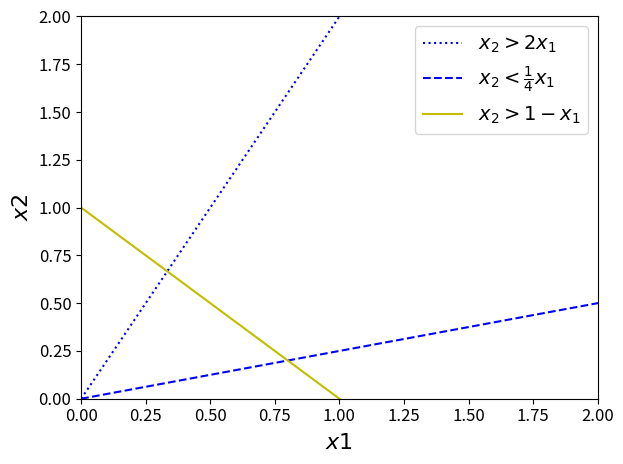

Here is the Python script that generated this plot:
import numpy as np
import matplotlib.pyplot as plt
import matplotlib

matplotlib.rcParams.update({'font.size': 12})

x = np.linspace(0, 10, 100)
x1 = []
for i in range(100):
    x1.append(3)
y1 = np.linspace(0, 10, 100)
f1 = 2*x
f2 = (1/4)*x
f3 = 1-x


# вказуємо в аргументі label текст легенди 
plt.plot(x, f1, ':b', label='$x_2>2x_1$')
plt.plot(x, f2, '--b', label='$x_2<\\frac{1}{4}x_1$')
plt.plot(x, f3, 'y', label='$x_2>1-x_1$')


plt.xlabel(r'$x1$', fontsize=16)
plt.ylabel(r'$x2$', fontsize=16)

plt.xlim([0, 2])
plt.ylim([0, 2])

# виводимо легенду
plt.legend(fontsize=14)

plt.tight_layout()
plt.show()
